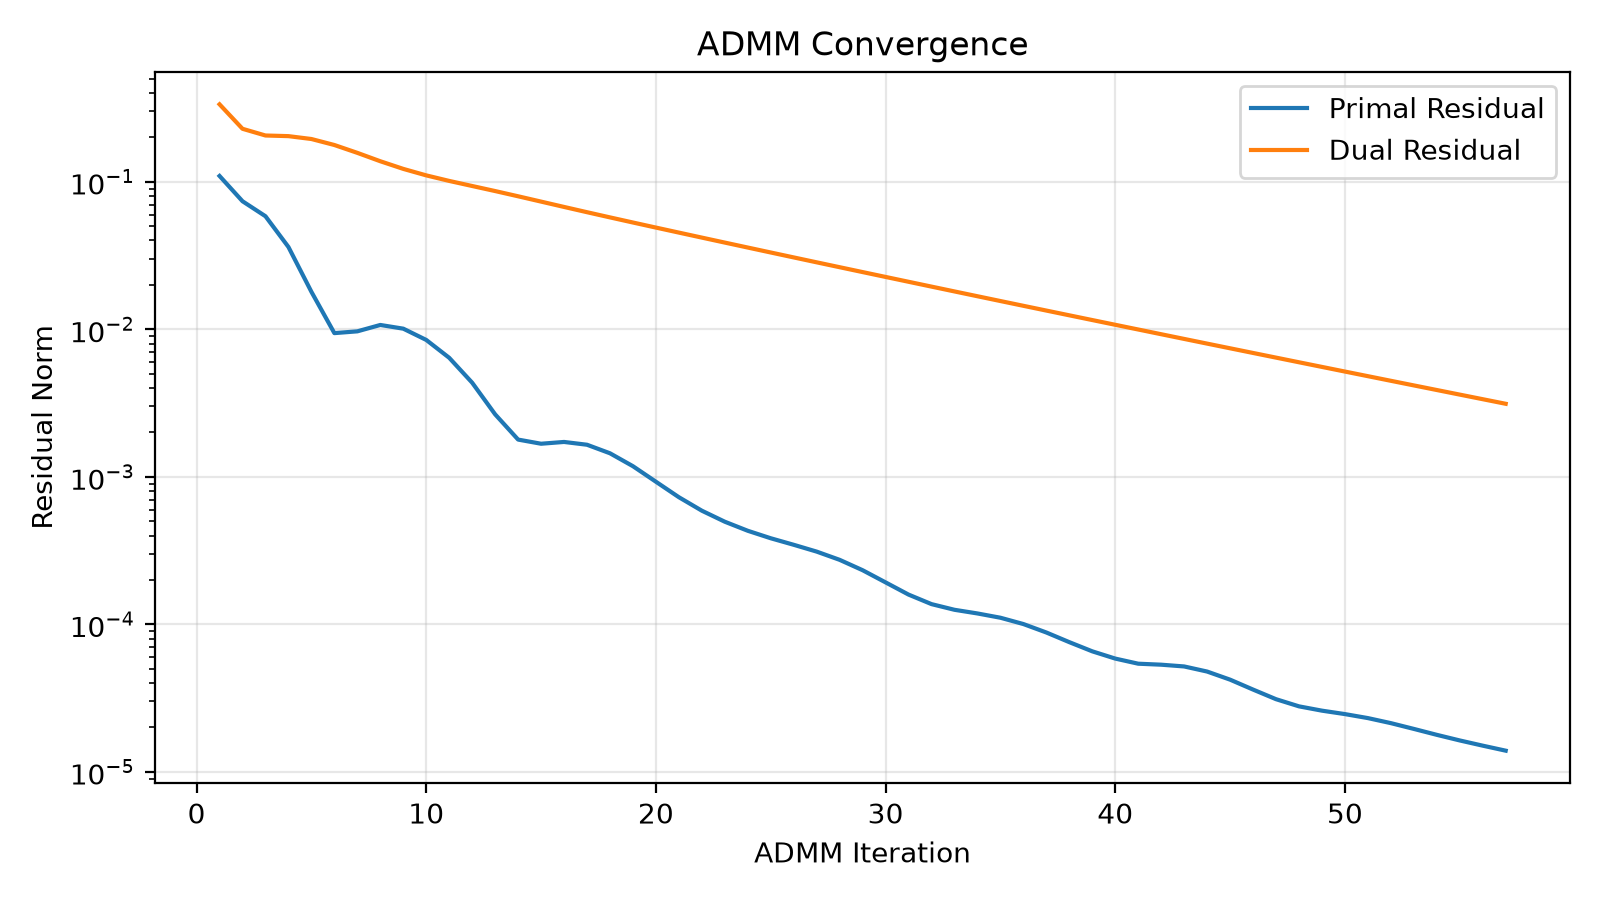

The table this chart was drawn from, first rows:
iteration, objective, primal, dual, data_fidelity
1.000000000000000000e+00, 9.628527673395786968e-01, 1.095029959989640561e-01, 3.351008465211570142e-01, 1.249437514988870346e-01
2.000000000000000000e+00, 9.529307836913631924e-01, 7.381389802370204312e-02, 2.287001609081840414e-01, 1.263968513089465395e-01
3.000000000000000000e+00, 9.495389165603749237e-01, 5.840204390177755611e-02, 2.059571088154702190e-01, 1.271014996208981729e-01
4.000000000000000000e+00, 9.468517711828047245e-01, 3.613366682643663619e-02, 2.038995953741111478e-01, 1.279903491045739639e-01
5.000000000000000000e+00, 9.446332661740459713e-01, 1.795709275793533344e-02, 1.949515892385422777e-01, 1.291773007232461801e-01
6.000000000000000000e+00, 9.427100912683697986e-01, 9.420116636470379085e-03, 1.775444071384829348e-01, 1.305472273945851303e-01
7.000000000000000000e+00, 9.409868631603323097e-01, 9.686604044681966161e-03, 1.570579363356937319e-01, 1.319995525924990976e-01
8.000000000000000000e+00, 9.394761836238416652e-01, 1.070044975519026872e-02, 1.377825433599620675e-01, 1.334765078887377721e-01
9.000000000000000000e+00, 9.381861657490747630e-01, 1.009919472378074772e-02, 1.222962063442956521e-01, 1.349425986517563680e-01
1.000000000000000000e+01, 9.371125888675272408e-01, 8.469700396833413497e-03, 1.105134963185994135e-01, 1.363777116443174175e-01
1.100000000000000000e+01, 9.362305025216361987e-01, 6.409545246356555814e-03, 1.013570019129770988e-01, 1.377520623540082756e-01
1.200000000000000000e+01, 9.355056752160479938e-01, 4.344552996529504538e-03, 9.362901724880377807e-02, 1.390460760635888193e-01
1.300000000000000000e+01, 9.349082353732839357e-01, 2.651390396505395354e-03, 8.651765310763193106e-02, 1.402515719394760441e-01
1.400000000000000000e+01, 9.344109069373153220e-01, 1.788007781362723533e-03, 7.974288556142294926e-02, 1.413725887502566003e-01
1.500000000000000000e+01, 9.339896270657039867e-01, 1.675857186448034743e-03, 7.338515823478201916e-02, 1.424142812349609710e-01
1.600000000000000000e+01, 9.336316827745589908e-01, 1.723322156596852027e-03, 6.752939651929006082e-02, 1.433857940896831606e-01
1.700000000000000000e+01, 9.333279918494414851e-01, 1.649748620467707304e-03, 6.219852124988980296e-02, 1.442927158203261007e-01
1.800000000000000000e+01, 9.330709783853409212e-01, 1.443860440325206137e-03, 5.736040171957126899e-02, 1.451405743881698240e-01
1.900000000000000000e+01, 9.328528945894257740e-01, 1.180240001485802518e-03, 5.295529713813371814e-02, 1.459333784750637963e-01
2.000000000000000000e+01, 9.326672271449740759e-01, 9.261308621491553964e-04, 4.893031154504724062e-02, 1.466739599933273852e-01
2.100000000000000000e+01, 9.325092032945869747e-01, 7.273187595288911882e-04, 4.523701824819841705e-02, 1.473635207496319377e-01
2.200000000000000000e+01, 9.323746568648594302e-01, 5.892968913008209131e-04, 4.183961936629343459e-02, 1.480055734206307538e-01
2.300000000000000000e+01, 9.322601536832633151e-01, 4.961264885981465879e-04, 3.870997676498053042e-02, 1.486023442129306427e-01
2.400000000000000000e+01, 9.321625865384417509e-01, 4.307109560129481146e-04, 3.582443050909994708e-02, 1.491562306852639574e-01
2.500000000000000000e+01, 9.320792975218575860e-01, 3.832317290765334568e-04, 3.316283333388951593e-02, 1.496698293776516087e-01
2.600000000000000000e+01, 9.320081439332081885e-01, 3.461030601190917826e-04, 3.070796768584661482e-02, 1.501458624228433347e-01
2.700000000000000000e+01, 9.319473091174290680e-01, 3.111486204012095958e-04, 2.844444660489202359e-02, 1.505870872286916295e-01
2.800000000000000000e+01, 9.318952727489995258e-01, 2.736488068510381641e-04, 2.635619360596653388e-02, 1.509954890164673103e-01
2.900000000000000000e+01, 9.318507258644116442e-01, 2.327283046617516628e-04, 2.442799656055919325e-02, 1.513736554928767075e-01
3.000000000000000000e+01, 9.318125647849141435e-01, 1.924607308241948187e-04, 2.264565714072832789e-02, 1.517238077425263898e-01
3.100000000000000000e+01, 9.317798603881592978e-01, 1.590827320969161087e-04, 2.099675018611079150e-02, 1.520480359837265427e-01
3.200000000000000000e+01, 9.317518082886979691e-01, 1.370980400927364166e-04, 1.947081874129738543e-02, 1.523482535676690675e-01
3.300000000000000000e+01, 9.317277357559157203e-01, 1.254753639493911058e-04, 1.805898632863446596e-02, 1.526262247792665450e-01
3.400000000000000000e+01, 9.317070698990284061e-01, 1.185007803570249099e-04, 1.675324908279629890e-02, 1.528835768058587341e-01
3.500000000000000000e+01, 9.316893215042794107e-01, 1.108494544791236824e-04, 1.554588910538318679e-02, 1.531218132685987499e-01
3.600000000000000000e+01, 9.316740723825356341e-01, 1.004496040284062855e-04, 1.442926160521434790e-02, 1.533423272658947512e-01
3.700000000000000000e+01, 9.316609650928389108e-01, 8.803499483408521874e-05, 1.339593395219945172e-02, 1.535464127260907363e-01
3.800000000000000000e+01, 9.316496942650892565e-01, 7.570841235284612406e-05, 1.243897284325052102e-02, 1.537352736468685643e-01
3.900000000000000000e+01, 9.316399972336570912e-01, 6.560933445873383537e-05, 1.155216515126410159e-02, 1.539100138517918714e-01
4.000000000000000000e+01, 9.316316510483725333e-01, 5.858630420421178590e-05, 1.073005221205080434e-02, 1.540717045994371148e-01
4.100000000000000000e+01, 9.316244882315892761e-01, 5.408912195941568729e-05, 9.967737044074236399e-03, 1.542213124513881206e-01
4.200000000000000000e+01, 9.316184379359800927e-01, 5.325993866804777589e-05, 9.260450810155605728e-03, 1.543597343456721838e-01
4.300000000000000000e+01, 9.316131522225463701e-01, 5.181987327061116457e-05, 8.604894713516275662e-03, 1.544877808147886167e-01
4.400000000000000000e+01, 9.316085417111432676e-01, 4.785471634816647400e-05, 7.997379981298067750e-03, 1.546062381844983125e-01
4.500000000000000000e+01, 9.316045315271466176e-01, 4.216673577192359465e-05, 7.434192907485414128e-03, 1.547158388676178054e-01
4.600000000000000000e+01, 9.316010528290221693e-01, 3.611852812568507954e-05, 6.911815085401860903e-03, 1.548172602067413584e-01
4.700000000000000000e+01, 9.315980436477819815e-01, 3.108326961899041010e-05, 6.427035503587794942e-03, 1.549111258748444020e-01
4.800000000000000000e+01, 9.315954501334196003e-01, 2.779611238130096399e-05, 5.976988764692998946e-03, 1.549980093120991165e-01
4.900000000000000000e+01, 9.315932538589819512e-01, 2.598930852179044291e-05, 5.559123764361759666e-03, 1.550784190217329994e-01
5.000000000000000000e+01, 9.315913554410384378e-01, 2.463310326428506182e-05, 5.171104409757792952e-03, 1.551528726720997065e-01
5.100000000000000000e+01, 9.315897133646600103e-01, 2.314095985378211123e-05, 4.810774678392751129e-03, 1.552218097615256087e-01
5.200000000000000000e+01, 9.315882928361832738e-01, 2.139154917962230227e-05, 4.476110249992932763e-03, 1.552856389982197882e-01
5.300000000000000000e+01, 9.315870640591517038e-01, 1.954738265057789817e-05, 4.165222375078467092e-03, 1.553447402148435130e-01
5.400000000000000000e+01, 9.315860013216246127e-01, 1.782030497588494807e-05, 3.876365447445195150e-03, 1.553994659202978801e-01
5.500000000000000000e+01, 9.315850831502543450e-01, 1.632458120114609396e-05, 3.607935697469456370e-03, 1.554501428465904778e-01
5.600000000000000000e+01, 9.315842957572022520e-01, 1.504904442603526478e-05, 3.358459467504982480e-03, 1.554970735899771639e-01
5.700000000000000000e+01, 9.315836128807227778e-01, 1.391637245253761593e-05, 3.126576708302677195e-03, 1.555405382858855434e-01
